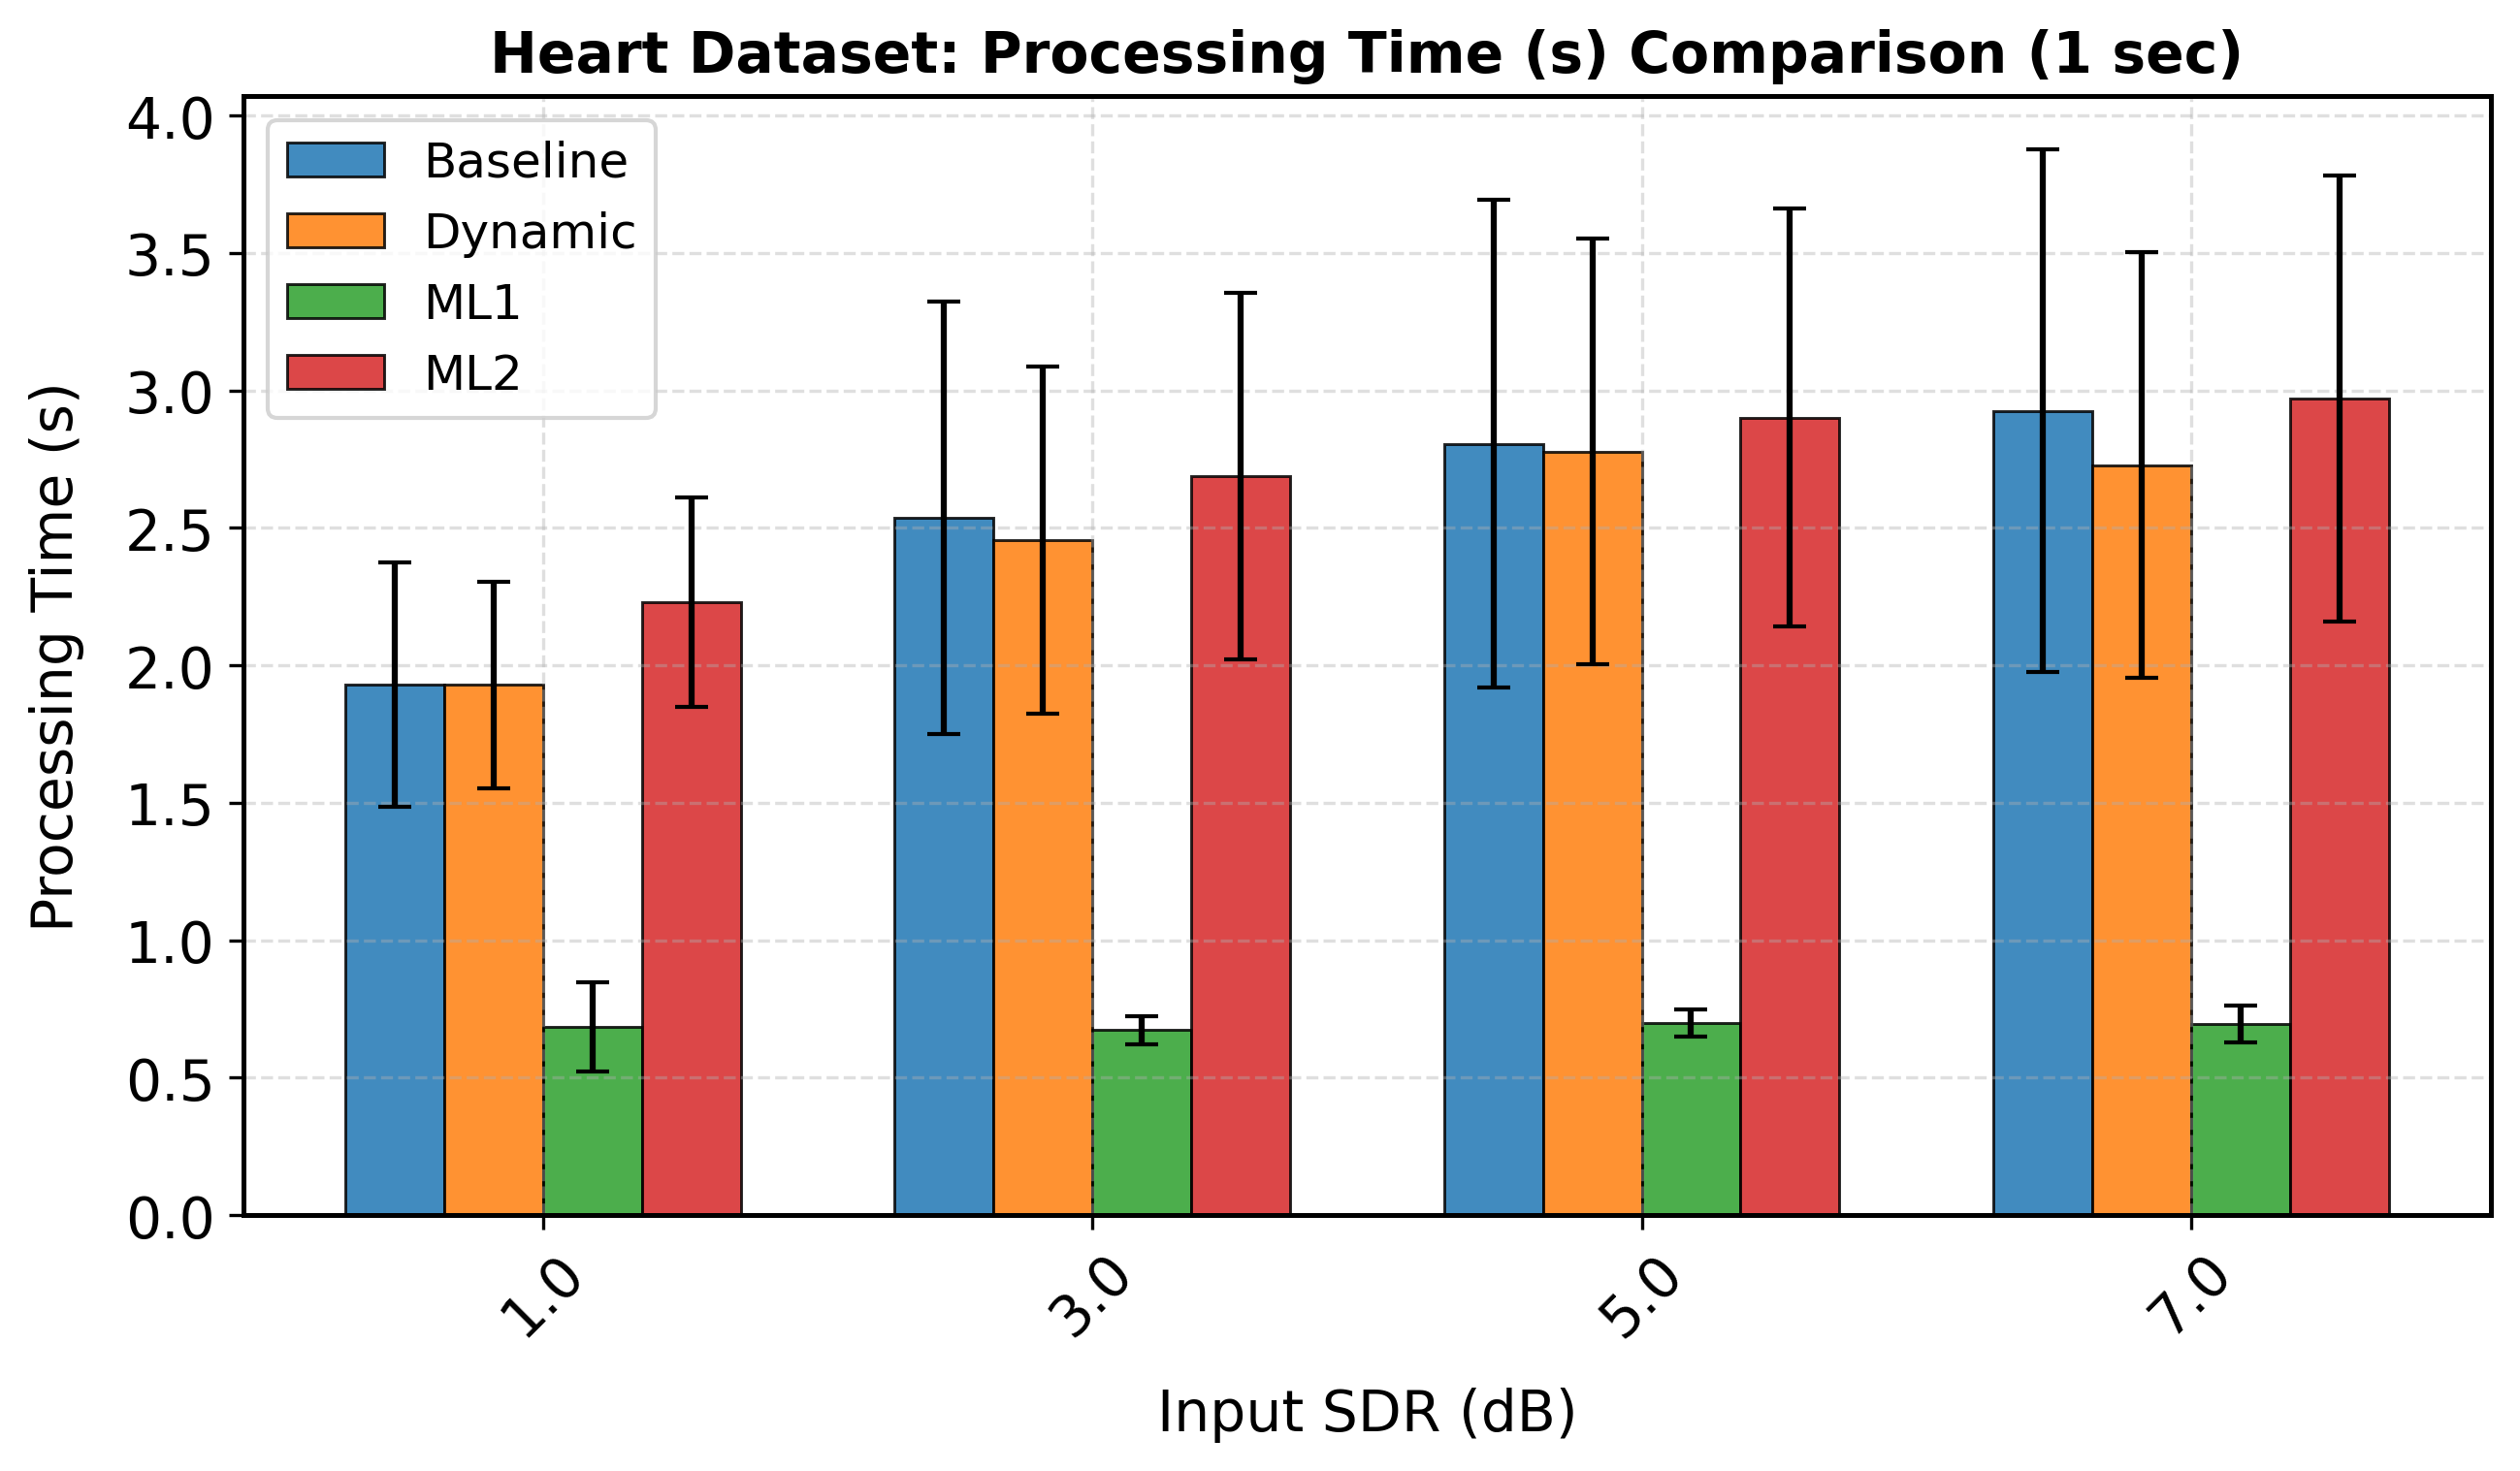

Source data for this figure (header and first rows):
sdr_orig_rounded, mean, std, Model, Duration, Metric
1.0, 1.93, 0.4452, Baseline, 1.0, processing_time
3.0, 2.536, 0.7855, Baseline, 1.0, processing_time
5.0, 2.806, 0.8861, Baseline, 1.0, processing_time
7.0, 2.926, 0.9511, Baseline, 1.0, processing_time
1.0, 1.929, 0.3756, Dynamic, 1.0, processing_time
3.0, 2.455, 0.6312, Dynamic, 1.0, processing_time
5.0, 2.778, 0.773, Dynamic, 1.0, processing_time
7.0, 2.729, 0.7738, Dynamic, 1.0, processing_time
1.0, 0.6852, 0.1629, ML1, 1.0, processing_time
3.0, 0.6729, 0.04973, ML1, 1.0, processing_time
5.0, 0.699, 0.05056, ML1, 1.0, processing_time
7.0, 0.6954, 0.06645, ML1, 1.0, processing_time
1.0, 2.229, 0.3811, ML2, 1.0, processing_time
3.0, 2.687, 0.6666, ML2, 1.0, processing_time
5.0, 2.902, 0.7617, ML2, 1.0, processing_time
7.0, 2.97, 0.8098, ML2, 1.0, processing_time
